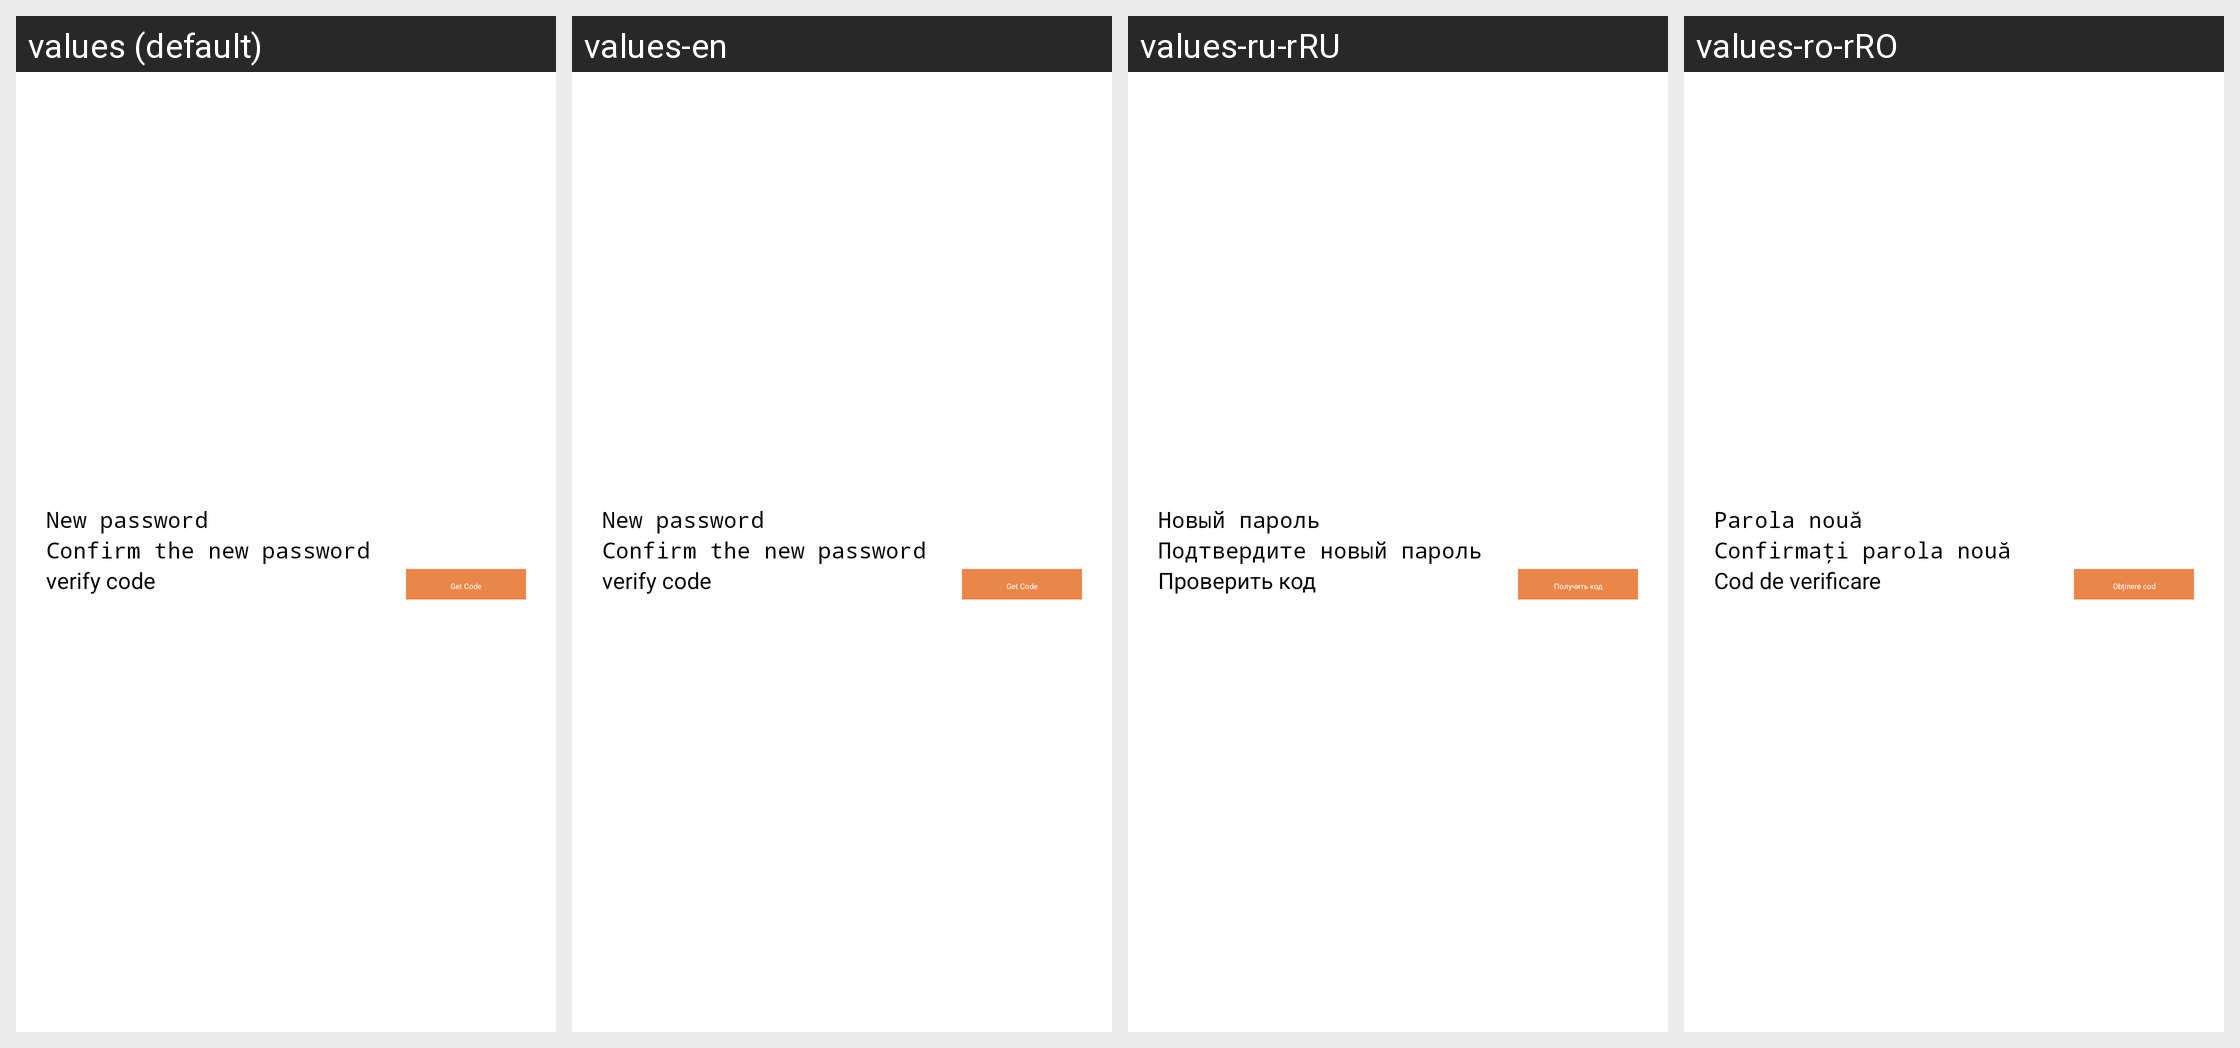

For this localized Android screen grid, give each drawn string resource with its value in every locale shown.
Android screen res/layout/fragment_change_password.xml rendered under 4 locales, left to right: values (default), values-en, values-ru-rRU, values-ro-rRO. Device: Nexus 5 (rendered at 1080×1920; each locale shown at half size, 540×960, under a caption strip naming it); theme AppTheme.
Other locales in the repository, not shown: values-ar, values-de, values-es-rES, values-fr, values-fr-rFR, values-hu, values-it, values-it-rIT, values-nl-rNL, values-pl-rPL, values-pt-rPT, values-ru, values-sv, values-tr, values-tr-rTR, values-uk-rUA, values-zh-rCN, values-zh-rTW.
Strings drawn on this screen, with the default value and each locale's value (text and hints the layout hard-codes, and strings that could not be matched under every locale, appear in the picture but are not listed):

user_info_new_password
  values: New password
  values-en: New password
  values-ru-rRU: Новый пароль
  values-ro-rRO: Parola nouă

user_info_confirm_new_password
  values: Confirm the new password
  values-en: Confirm the new password
  values-ru-rRU: Подтвердите новый пароль
  values-ro-rRO: Confirmați parola nouă

register_verify_code
  values: verify code
  values-en: verify code
  values-ru-rRU: Проверить код
  values-ro-rRO: Cod de verificare

register_get_code
  values: Get Code
  values-en: Get Code
  values-ru-rRU: Получить код
  values-ro-rRO: Obținere cod
